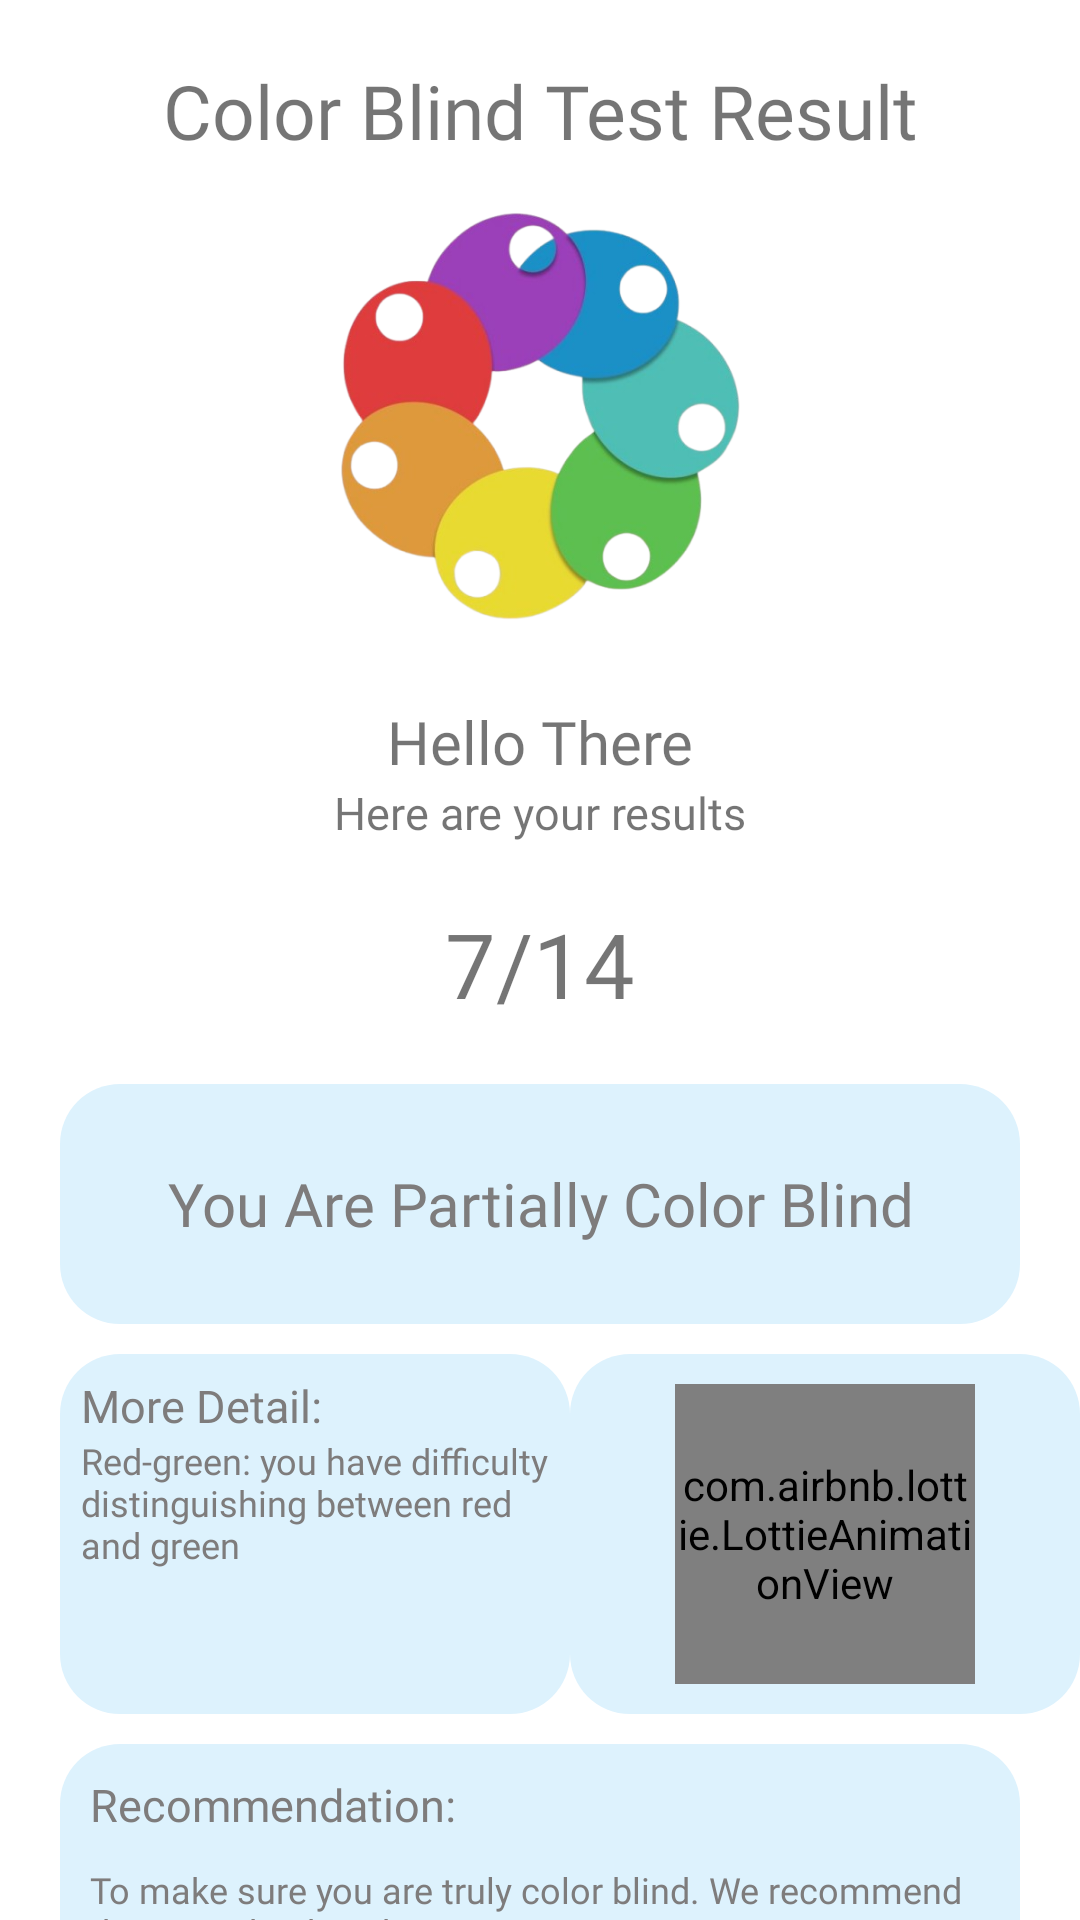

The Android layout XML behind this screen, and the referenced resources:
<!-- AndroidManifest.xml: application theme Theme.TrueColors -->
<!-- res/layout/activity_test_result.xml -->
<?xml version="1.0" encoding="utf-8"?>
<androidx.constraintlayout.widget.ConstraintLayout xmlns:android="http://schemas.android.com/apk/res/android"
    xmlns:app="http://schemas.android.com/apk/res-auto"
    xmlns:tools="http://schemas.android.com/tools"
    android:id="@+id/main"
    android:layout_width="match_parent"
    android:layout_height="match_parent"
    tools:context=".ui.result.TestResultActivity">

    <TextView
        android:id="@+id/textView"
        android:layout_width="match_parent"
        android:layout_height="wrap_content"
        android:layout_margin="20dp"
        android:fontFamily="@font/poppins_bold"
        android:text="@string/color_blind_test_result"
        android:textAlignment="center"
        android:textSize="25sp"
        app:layout_constraintEnd_toEndOf="parent"
        app:layout_constraintStart_toStartOf="parent"
        app:layout_constraintTop_toTopOf="parent" />

    <ImageView
        android:id="@+id/imageView"
        android:layout_width="150dp"
        android:layout_height="150dp"
        android:layout_marginTop="10dp"
        android:contentDescription="@string/app_name"
        android:src="@drawable/ring_colors"
        app:layout_constraintEnd_toEndOf="parent"
        app:layout_constraintStart_toStartOf="parent"
        app:layout_constraintTop_toBottomOf="@+id/textView" />

    <TextView
        android:id="@+id/name"
        android:layout_width="match_parent"
        android:layout_height="wrap_content"
        android:fontFamily="@font/poppins_semibold"
        android:text="@string/quiz_name"
        android:textAlignment="center"
        android:textSize="20sp"
        android:layout_marginTop="20dp"
        android:layout_marginStart="20dp"
        android:layout_marginEnd="20dp"
        app:layout_constraintEnd_toEndOf="parent"
        app:layout_constraintStart_toStartOf="parent"
        app:layout_constraintTop_toBottomOf="@+id/imageView" />

    <TextView
        android:id="@+id/textView3"
        android:layout_width="match_parent"
        android:layout_height="wrap_content"
        android:layout_marginStart="20dp"
        android:layout_marginEnd="20dp"
        android:fontFamily="@font/poppins_medium"
        android:text="@string/here_are_your_results"
        android:textAlignment="center"
        android:textSize="15sp"
        app:layout_constraintEnd_toEndOf="parent"
        app:layout_constraintStart_toStartOf="parent"
        app:layout_constraintTop_toBottomOf="@+id/name" />

    <TextView
        android:id="@+id/score"
        android:layout_width="wrap_content"
        android:layout_height="wrap_content"
        android:fontFamily="@font/poppins_semibold"
        android:text="@string/score"
        android:textSize="30sp"
        android:layout_marginTop="20dp"
        app:layout_constraintEnd_toEndOf="parent"
        app:layout_constraintStart_toStartOf="parent"
        app:layout_constraintTop_toBottomOf="@+id/textView3" />

    <LinearLayout
        android:id="@+id/linearLayout"
        android:layout_width="match_parent"
        android:layout_height="80dp"
        android:layout_margin="20dp"
        android:background="@drawable/rectangle_rounded_blue_100"
        android:gravity="center"
        android:orientation="vertical"
        app:layout_constraintEnd_toEndOf="parent"
        app:layout_constraintStart_toStartOf="parent"
        app:layout_constraintTop_toBottomOf="@+id/score">

        <TextView
            android:id="@+id/quiz_result"
            android:layout_width="match_parent"
            android:layout_height="wrap_content"
            android:layout_gravity="center"
            android:fontFamily="@font/poppins_bold"
            android:padding="12dp"
            android:text="@string/result_name"
            android:textColor="@color/dark_gray"
            android:textAlignment="center"
            android:textSize="20sp" />
    </LinearLayout>

    <LinearLayout
        android:id="@+id/linearLayout2"
        android:layout_width="170dp"
        android:layout_height="120dp"
        android:layout_marginStart="20dp"
        android:layout_marginTop="10dp"
        android:background="@drawable/rectangle_rounded_blue_100"
        android:gravity="top"
        android:orientation="vertical"
        app:layout_constraintStart_toStartOf="parent"
        app:layout_constraintTop_toBottomOf="@+id/linearLayout">

        <TextView
            android:layout_width="match_parent"
            android:layout_height="wrap_content"
            android:layout_gravity="start"
            android:fontFamily="@font/poppins_bold"
            android:paddingTop="7dp"
            android:paddingBottom="0dp"
            android:paddingStart="7dp"
            android:paddingEnd="7dp"
            android:textColor="@color/dark_gray"
            android:text="@string/more_detail"
            android:textSize="15sp" />

        <TextView
            android:id="@+id/detail_result"
            android:layout_width="match_parent"
            android:layout_height="74dp"
            android:layout_gravity="start"
            android:fontFamily="@font/poppins_medium"
            android:paddingStart="7dp"
            android:paddingEnd="7dp"
            android:paddingBottom="7dp"
            android:text="@string/detail_result"
            android:textColor="@color/dark_gray"
            android:textSize="12sp"
            tools:ignore="TextSizeCheck,TextContrastCheck" />
    </LinearLayout>

    <LinearLayout
        android:layout_width="170dp"
        android:layout_height="120dp"
        android:layout_marginTop="10dp"
        android:background="@drawable/rectangle_rounded_blue_100"
        android:gravity="center"
        android:orientation="vertical"
        app:layout_constraintEnd_toEndOf="parent"
        app:layout_constraintStart_toEndOf="@+id/linearLayout2"
        app:layout_constraintTop_toBottomOf="@+id/linearLayout">

        <com.airbnb.lottie.LottieAnimationView
            android:layout_width="100dp"
            android:layout_height="100dp"
            app:lottie_rawRes="@raw/result"
            app:lottie_autoPlay="true"
            app:lottie_loop="true"/>

    </LinearLayout>

    <LinearLayout
        android:layout_width="match_parent"
        android:layout_height="100dp"
        android:layout_marginStart="20dp"
        android:layout_marginTop="10dp"
        android:layout_marginEnd="20dp"
        android:background="@drawable/rectangle_rounded_blue_100"
        android:gravity="top"
        android:orientation="vertical"
        app:layout_constraintEnd_toEndOf="parent"
        app:layout_constraintStart_toStartOf="parent"
        app:layout_constraintTop_toBottomOf="@+id/linearLayout2"
        tools:ignore="TextSizeCheck">

        <TextView
            android:layout_width="match_parent"
            android:layout_height="wrap_content"
            android:fontFamily="@font/poppins_bold"
            android:padding="10dp"
            android:text="@string/recommendation"
            android:textColor="@color/dark_gray"
            android:textSize="15sp" />

        <TextView
            android:id="@+id/recommendation_result"
            android:layout_width="match_parent"
            android:layout_height="wrap_content"
            android:fontFamily="@font/poppins"
            android:maxLines="2"
            android:paddingStart="10dp"
            android:paddingEnd="10dp"
            android:paddingBottom="10dp"
            android:text="@string/recommendation_result"
            android:textColor="@color/dark_gray"
            android:textSize="12sp"
            tools:ignore="TextContrastCheck,TextContrastCheck" />
    </LinearLayout>

</androidx.constraintlayout.widget.ConstraintLayout>
<!-- resources referenced by this layout -->
<resources>
  <color name="dark_gray">#7E7C7C</color>
  <!-- drawable rectangle_rounded_blue_100 (drawable) -->
  <?xml version="1.0" encoding="utf-8"?>
  <shape xmlns:android="http://schemas.android.com/apk/res/android">
      <corners
          android:radius="20dp" />
      <solid
          android:color="@color/blue_100" />
  
  </shape>
  <!-- drawable ring_colors: png bitmap (drawable, 138384 bytes) -->
  <string name="app_name">True Colors</string>
  <string name="color_blind_test_result">Color Blind Test Result</string>
  <string name="detail_result">Red-green: you have difficulty distinguishing between red and green</string>
  <string name="here_are_your_results">Here are your results</string>
  <string name="more_detail">More Detail:</string>
  <string name="quiz_name">Hello There</string>
  <string name="recommendation">Recommendation:</string>
  <string name="recommendation_result">To make sure you are truly color blind. We recommend that you check with an expert.</string>
  <string name="result_name">You Are Partially Color Blind</string>
  <string name="score">7/14</string>
  <style name="Theme.TrueColors" parent="Theme.MaterialComponents.DayNight.DarkActionBar">
          
          <item name="colorPrimary">@color/blue_500</item>
          <item name="colorPrimaryVariant">@color/blue_200</item>
          <item name="colorOnPrimary">@color/white</item>
          
          <item name="colorOnSecondary">@color/black</item>
          
          <item name="android:statusBarColor">?attr/colorPrimary</item>
          
      </style>
  <color name="blue_100">#DDF2FD</color>
  <color name="blue_500">#164863</color>
  <color name="blue_200">#427D9D</color>
  <color name="white">#FFFFFFFF</color>
  <color name="black">#FF000000</color>
</resources>
